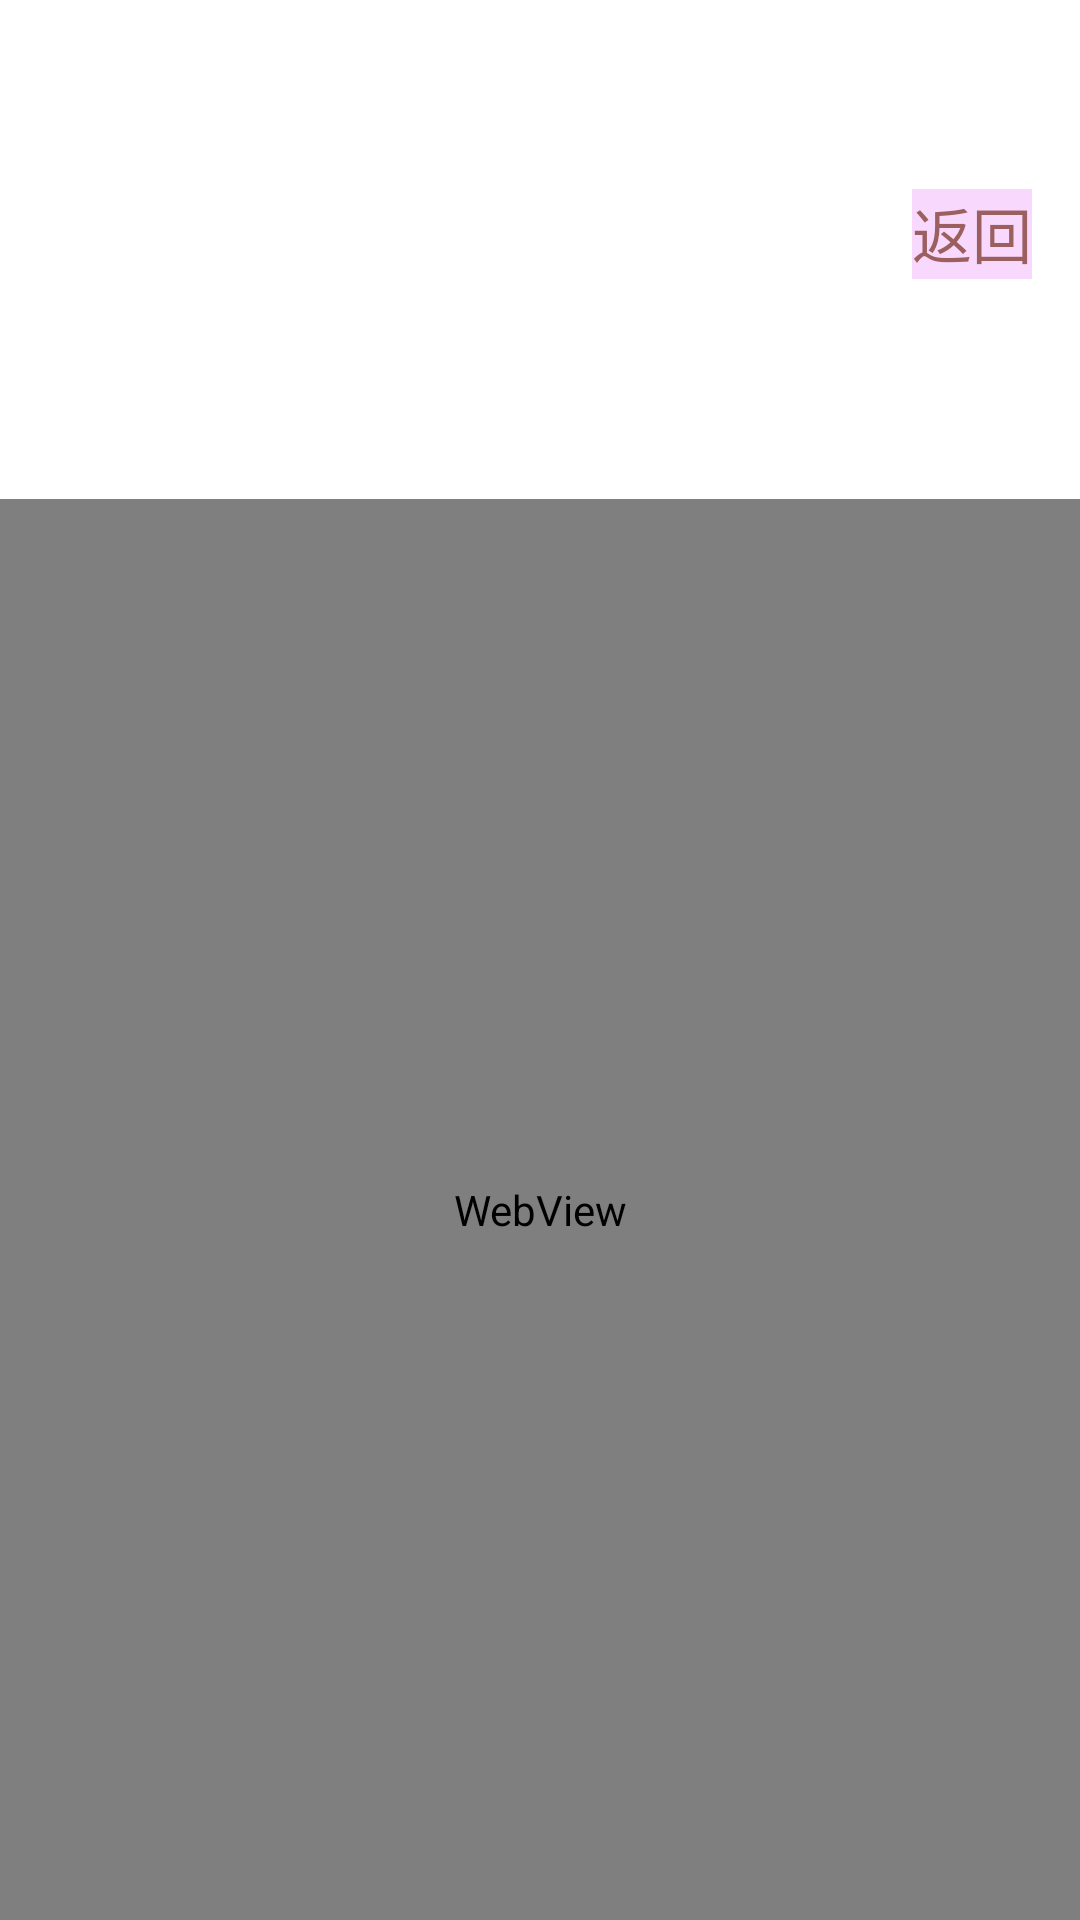

This screen was rendered from an Android layout file. Write that file and the resources it references.
<!-- AndroidManifest.xml: application theme Theme.WinterApplication -->
<!-- res/layout/activity_article_content.xml -->
<RelativeLayout xmlns:android="http://schemas.android.com/apk/res/android"
    xmlns:tools="http://schemas.android.com/tools"
    android:layout_width="match_parent"
    android:layout_height="match_parent"
    android:background="@color/white"
    tools:context=".activity.MainContentActivity">


    <TextView
        android:id="@+id/net_back"
        android:layout_width="wrap_content"
        android:layout_height="30dp"
        android:layout_below="@+id/title_text_view"
        android:layout_marginStart="304dp"
        android:layout_marginTop="4dp"
        android:background="#F8D8FD"
        android:text="返回"
        android:textColor="#9B5F5F"
        android:textSize="20sp" />

    <TextView
        android:id="@+id/title_text_view"
        android:layout_width="wrap_content"
        android:layout_height="wrap_content"
        android:layout_alignParentTop="true"
        android:layout_centerHorizontal="true"
        android:padding="16dp"
        android:textSize="20sp"
        android:textStyle="bold" />

    <TextView
        android:id="@+id/author_text_view"
        android:layout_width="wrap_content"
        android:layout_height="wrap_content"
        android:layout_below="@id/title_text_view"
        android:layout_alignParentStart="true"
        android:padding="16dp"
        android:textSize="16sp" />

    <TextView
        android:id="@+id/nice_date_text_view"
        android:layout_width="wrap_content"
        android:layout_height="wrap_content"
        android:layout_below="@+id/author_text_view"
        android:layout_alignParentStart="true"
        android:layout_alignParentEnd="true"
        android:padding="16dp"
        android:textSize="16sp" />

    <WebView
        android:id="@+id/webView"
        android:layout_width="match_parent"
        android:layout_height="match_parent"
        android:layout_below="@id/nice_date_text_view" />

</RelativeLayout>
<!-- resources referenced by this layout -->
<resources>
  <style name="Theme.WinterApplication" parent="Base.Theme.WinterApplication" />
  <style name="Base.Theme.WinterApplication" parent="Theme.Material3.DayNight.NoActionBar">
          
          
      </style>
  <!-- not gathered from this repository: default colours our renderer supplied (Android Studio template values) -->
  <color name="white">#FFFFFFFF</color>
</resources>
